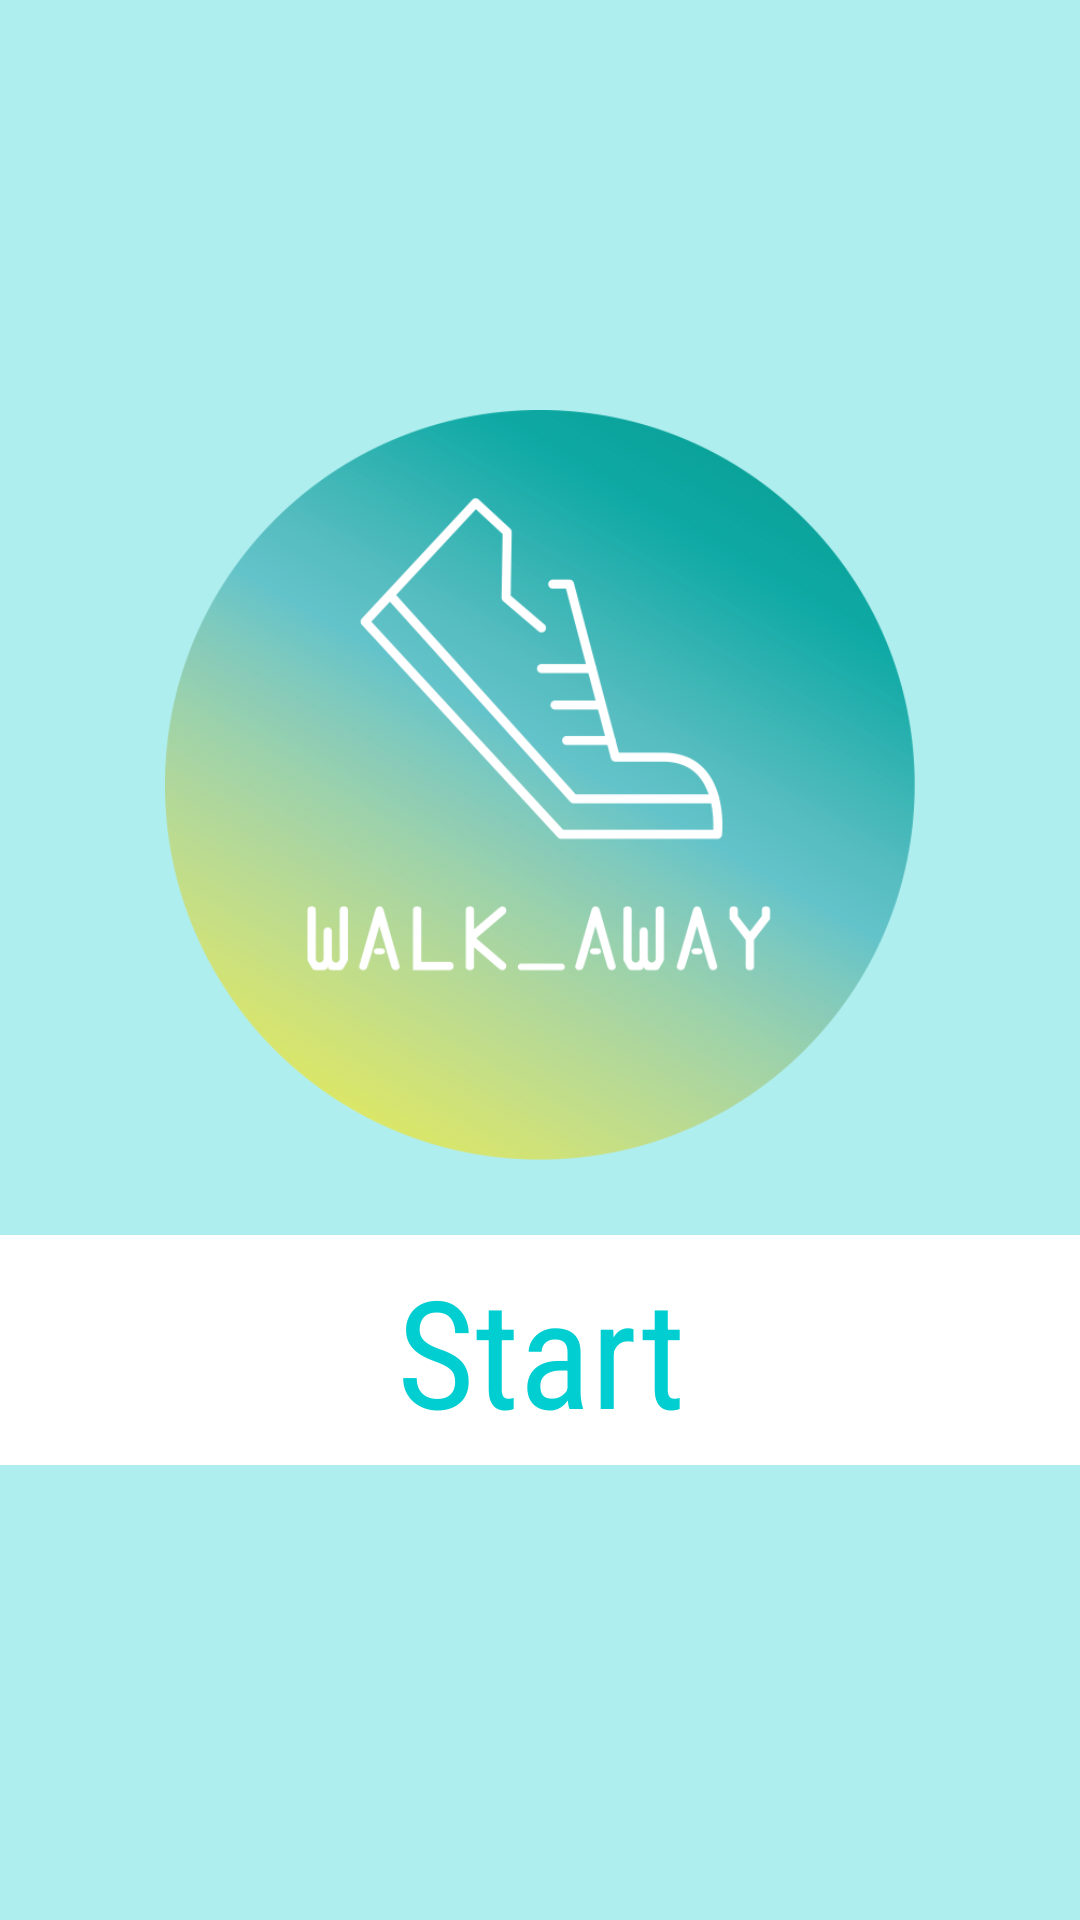

Layout XML and referenced resources for this Android screen:
<!-- AndroidManifest.xml: application theme AppTheme -->
<!-- res/layout/login_fragment_main.xml -->
<FrameLayout xmlns:android="http://schemas.android.com/apk/res/android"
    xmlns:tools="http://schemas.android.com/tools"
    android:layout_width="match_parent"
    android:layout_height="match_parent"
    tools:context="com.example.ggavi.registeration.nomal_mode.a_LoginMainFragment">


    
    <FrameLayout
        android:layout_width="match_parent"
        android:layout_height="match_parent">

        
        
        <LinearLayout
            android:id="@+id/notice"
            android:layout_width="match_parent"
            android:layout_height="match_parent"
            android:orientation="vertical"
            android:gravity="center"
            android:background="@color/colorBackground">

            <LinearLayout
                android:layout_width="wrap_content"
                android:layout_height="wrap_content"
                android:layout_marginBottom="10dp"
                android:orientation="vertical">

                <ImageButton
                    android:id="@+id/walk_imageButton"
                    android:layout_width="250dp"
                    android:layout_height="250dp"
                    android:background="@drawable/walk_round_click" />
            </LinearLayout>

            <LinearLayout
                android:layout_width="match_parent"
                android:layout_height="wrap_content"
                android:layout_marginBottom="15dp"
                android:paddingTop="15dp">

                <TextView
                    android:id="@+id/start_text"
                    android:background="@color/White"
                    android:layout_width="match_parent"
                    android:layout_height="wrap_content"
                    android:layout_alignParentBottom="true"
                    android:layout_alignParentLeft="true"
                    android:layout_alignParentStart="true"
                    android:fontFamily="sans-serif-condensed"
                    android:text="Start"
                    android:gravity="center"
                    android:textSize="50sp"
                    android:textColor="@color/colorPrimary"
                    android:padding="5dp" />
            </LinearLayout>
        </LinearLayout>
    </FrameLayout>
</FrameLayout>
<!-- resources referenced by this layout -->
<resources>
  <color name="White">#ffffff</color>
  <color name="colorBackground">#AFEEEE</color>
  <color name="colorPrimary">#00CED1</color>
  <!-- drawable walk_round_click (drawable) -->
  <?xml version="1.0" encoding="utf-8"?>
  <selector xmlns:android="http://schemas.android.com/apk/res/android">
  
      <item android:state_pressed="true" android:drawable="@drawable/logo3" />
      <item android:state_focused="true" android:drawable="@drawable/logo2" />
      <item android:drawable="@drawable/logo" />
  </selector>
  <style name="AppTheme" parent="Theme.AppCompat.Light.DarkActionBar">
          
          <item name="colorPrimary">@color/colorPrimary</item>
          <item name="colorPrimaryDark">@color/colorPrimaryDark</item>
          <item name="colorAccent">@color/colorAccent</item>
      </style>
  <!-- drawable logo3: png bitmap (drawable, 95346 bytes) -->
  <!-- drawable logo2: png bitmap (drawable, 120412 bytes) -->
  <!-- drawable logo: png bitmap (drawable, 137325 bytes) -->
  <color name="colorPrimaryDark">#20B2AA</color>
  <color name="colorAccent">#546E7A</color>
</resources>
